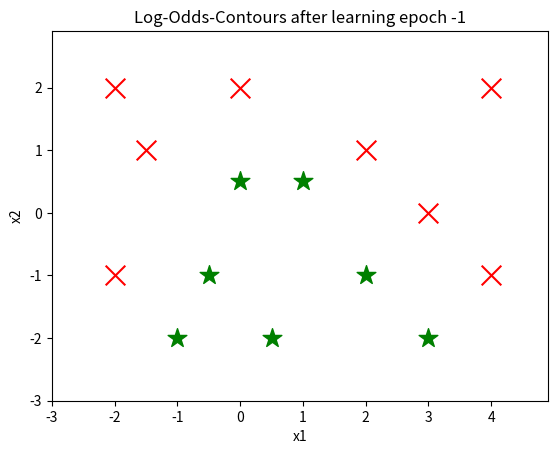
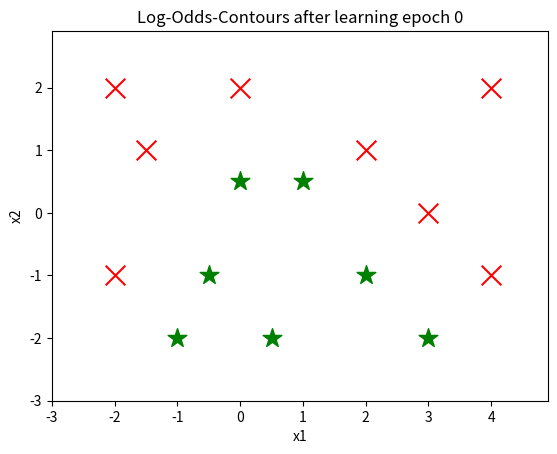
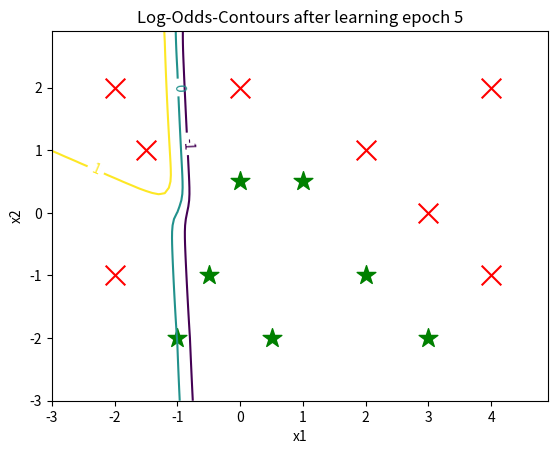
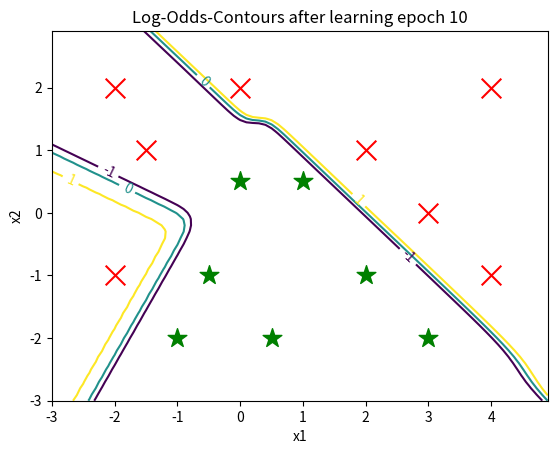
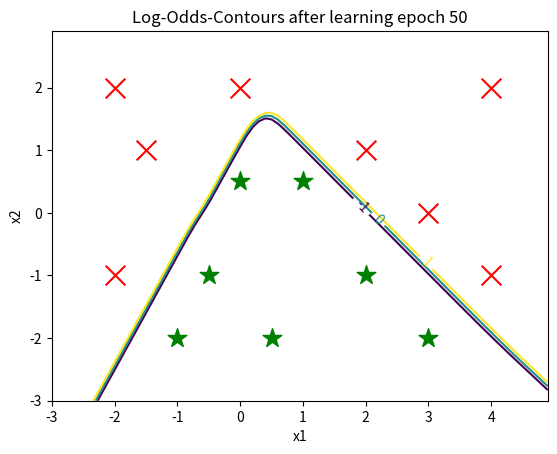
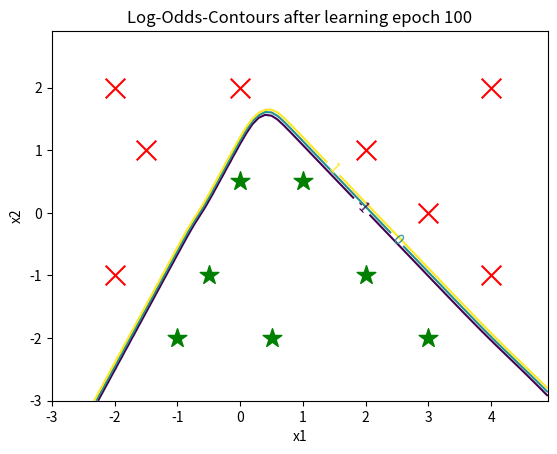
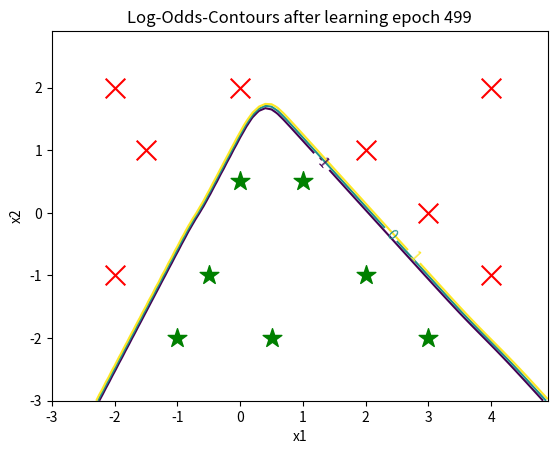

Python code for these plots, in order:
#!/usr/bin/env python
# Programmgeruest zu IAS, Versuch3, Aufgabe 2
import numpy as np
import matplotlib.pyplot as plt

# -------------------------------------------------------------------------------------------------- 
# Simple Multi-Layer-Perceptron with 3 Layers for Classification with K classes
# -------------------------------------------------------------------------------------------------- 

def softmax(a):  
    """
    Compute Softmax function for potential vector a
    :param a: Vector of dendritic potentials of the softmax neuron population  
    :returns softmax(a) which is a vector of same size as a  
    """
    e_a = np.exp(a - np.max(a))  # subtract maximum potential such that maximal exponent is 1 (for numerical stability)
    return e_a / e_a.sum()       # return softmax function value

def forwardPropagateActivity(x,W1,W2,flagBiasUnit=1): 
    """
    Propagate neuronale activity through the network in forward direction from input layer to output layer   
    :param x: Input vector (may be extended with a bias unit) 
    :param W1: Weight matrix for synaptic layer 1 (connecting the input layer to the hidden layer)
    :param W2: Weight matrix for synaptic layer 2 (connecting the hidden layer to the output layer)
    :param flagBiasUnit: If >0 then add a bias unit to the hidden layer
    :returns z_1: Firing rates of the neurons in the hidden layer (=layer 1)
    :returns z_2: Firing rates of the neurons in the output layer (=layer 2); it is z2=y:=output activity 
    """    
    a_1 = np.dot(W1, x)                         # REPLACE DUMMY CODE: compute dendritic potentials of hidden layer a_1
    z_1 = np.tanh(a_1)                          # REPLACE DUMMY CODE: compute activity z_1 of hidden layer 1 
    if flagBiasUnit>0: z_1=np.append(z_1,[1.0]) # add bias unit (with constant activity 1) to hidden layer ?
    a_2 = np.dot(W2, z_1)                       # REPLACE DUMMY CODE: compute dendritic potentials of output layer a_2 
    z_2 = softmax(a_2)                          # REPLACE DUMMY CODE: compute softmax activations for output layer 
    return z_1, z_2;                            # return activities in layers 1 and 2; z_2 corresponds to outputs y

def backPropagateErrors(z_1,z_2,t,W1,W2,flagBiasUnit=1): # backpropagate error signals delta_L
    """
    Backpropagate error signals through the network in backward direction from output layer back to input layer
    :param z_1: Firing rate activity in (hidden) layer 1 (as obtained from forwardPropagateActivity(.) )
    :param z_2: Firing rate activity in (output) layer 2 (as obtained from forwardPropagateActivity(.) )
    :param t: true target vector (=output label) for input vector x as obtained from training data
    :param W1: Weight matrix for synaptic layer 1 (connecting the input layer to the hidden layer)
    :param W2: Weight matrix for synaptic layer 2 (connecting the hidden layer to the output layer)
    :param flagBiasUnit: If >0 then add a bias unit to the hidden layer (i.e., remove bias unit from hidden layer z_1)
    :returns delta_1: Error signals for (hidden) layer 1
    :returns delta_2: Error signals for (output) layer 2
    """
    y=z_2                                     # layer 2 is output layer
    delta_2 = y - t                           # REPLACE DUMMY CODE: Initializing error signals in output layer 2  
    alpha_1=np.dot(W2.T, delta_2)             # REPLACE DUMMY CODE: compute error potentials in hidden layer 1 by backpropagating errors delta_2
    h_prime=(1.0 - np.multiply(z_1, z_1))     # REPLACE DUMMY CODE: factor (1-z_1.*z_1) is h'(a) for tanh sigmoid function 
    delta_1=np.multiply(h_prime, alpha_1)     # REPLACE DUMMY CODE: compute error signals in hidden layer 1
    if flagBiasUnit>0: delta_1 = delta_1[:-1] # remove last error signal corresponding to the bias unit ?  
    return delta_1, delta_2                   # return error signals for each layer

def doLearningStep(W1,W2,xn,tn,eta,lmbda_by_N=0,flagBiasUnit=1): # do one backpropagation learning step...
    """
    Do one backpropagation learning step for one input vector xn with corresponding traget vector tn 
    :param W1: Weight matrix for synaptic layer 1 (connecting the input layer to the hidden layer)
    :param W2: Weight matrix for synaptic layer 2 (connecting the hidden layer to the output layer)
    :param xn: Input vector (may be extended with a bias unit) 
    :param tn: true target vector (=output label) for input vector xn as obtained from training data
    :param eta: learning rate (determines how far to go into neg-gradient direction)
    :param lmbda_by_N: regularization coefficient lambda divided by N (=lambda/N)
    :param flagBiasUnit: If >0 then add a bias unit to the hidden layer 
    :returns W1,W2: updated weight matrices 
    """
    z_1    ,z_2    =forwardPropagateActivity(xn,W1,W2,flagBiasUnit);    # forward propagation of activity according to input vector xn
    delta_1,delta_2=backPropagateErrors(z_1,z_2,tn,W1,W2,flagBiasUnit); # get error signals by backpropagation
    nablaED_1 = np.outer(delta_1, xn)                                   # REPLACE DUMMY CODE: gradient of data error function for first layer
    nablaED_2 = np.outer(delta_2, np.outer(z_1, [flagBiasUnit]))                                  # REPLACE DUMMY CODE: gradient of data error function for second layer
    W1=W1 * (1.0 - lmbda_by_N * eta) - eta * nablaED_1                  # REPLACE DUMMY CODE: update weights for first layer with "weight decay" regularization
    W2=W2 * (1.0 - lmbda_by_N * eta) - eta * nablaED_2                  # REPLACE DUMMY CODE: update weights for second layer with "weight decay" regularization
    return W1,W2                                 # return new weights

def getError(W1,W2,X,T,lmbda=0,flagBiasUnit=1): # compute total crossentropy error function over whole data set (X,T) for MLP with weight layers W1,W2
    """
    Compute total crossentropy error function over whole data set (X,T) for MLP with weight layers W1,W2
    :param W1: Weight matrix for synaptic layer 1 (connecting the input layer to the hidden layer)
    :param W2: Weight matrix for synaptic layer 2 (connecting the hidden layer to the output layer)
    :param X: Data matrix (in each row of the matrix is one data vector)
    :param T: Target matrix (in each row of the matrix is one target vector, typically with "one-hot" coding)
    :param lmbda: regularization coefficient
    :param flagBiasUnit: If >0 then add a bias unit to the hidden layer 
    :returns E: Crossentropy error value W1,W2: updated weight matrices 
    """
    N,D = X.shape                               # get size of data set
    E=0;                                        # initialize error with 0
    for n in range(N):                          # test all data vectors
        y=forwardPropagateActivity(X[n,:],W1,W2,flagBiasUnit)[1]; # get output values y for input X[n]
        t=T[n,:];                               # get actual target vector (should be "one hot" coded)
        e=[-t[i]*np.log(y[i]) for i in range(len(t)) if t[i]>0 and y[i]>0]   # error contributions of each componente of y and t
        E=E+np.sum(e)                           # add sum of component errors to total error 
    if lmbda>0:                                 # regularization?
        EW1=np.sum(np.sum(np.multiply(W1,W1)))  # sum of squared weights for layer 1
        EW2=np.sum(np.sum(np.multiply(W2,W2)))  # sum of squared weights for layer 2
        E=E+0.5*lmbda*(EW1+EW2)                 # add weight error
    return E;                                   # return final error

def plotDecisionSurface(W1,W2,gridX,gridY,dataX1,dataX2,contlevels,epoch,flagBiasUnit=1): # plot decision surface (only for K=2 and D=2)
    """
    Compute decision surface for K=2 classes and D=2 dimensional data
    :param W1: Weight matrix for synaptic layer 1 (connecting the input layer to the hidden layer)
    :param W2: Weight matrix for synaptic layer 2 (connecting the hidden layer to the output layer)
    :param gridX,gridY: defines x-y grid for contour plot (where the log-odds-ratio will be valuated)
    :param dataX1,dataX2: data matrices for class1 and class2 
    :param contlevels: contour levels of the log odds ratio that will be plotted
    :param epoch: learning epoch (just for printing on the title line of the plots)
    :param flagBiasUnit: If >0 then add a bias unit to the hidden layer 
    """
    m,n=gridX.shape
    gridZ=np.zeros((m,n))
    for i in range(m):
        for j in range(n):
            yn=forwardPropagateActivity([1,gridX[i,j],gridY[i,j]],W1,W2,flagBiasUnit)[1]   # activity for input xn
            gridZ[i,j]=np.log(yn[0]/yn[1])                                                 # plot contours of log-odds-ratio 
    fig = plt.figure()
    ax = fig.add_subplot(111)
    ax.scatter(np.array(dataX1)[:,0],np.array(dataX1)[:,1], c='r', marker='x', s=200)
    ax.scatter(np.array(dataX2)[:,0],np.array(dataX2)[:,1], c='g', marker='*', s=200)
    CS=ax.contour(gridX, gridY, gridZ,levels=contlevels)
    ax.clabel(CS,CS.levels,inline=True)
    ax.set_xlabel('x1')
    ax.set_ylabel('x2')
    ax.set_title('Log-Odds-Contours after learning epoch '+str(epoch))
    return fig,ax
    #plt.savefig('testfig.png');


# *******************************************************
# Main program 
# *******************************************************
if __name__ == '__main__':

    # (i) Create training data
    X1 = np.array([[-2,-1], [-2,2], [-1.5,1], [0,2], [2,1], [3,0], [4,-1], [4,2]])  # class 1 data
    N1,D1 = X1.shape
    T1 = np.array(N1*[[1.,0]])     # corresponding class labels with one-hot coding: [1,0]=class 1;
    X2 = np.array([[-1,-2],[-0.5,-1],[0,0.5],[0.5,-2],[1,0.5],[2,-1],[3,-2]])       # class 2 data
    N2,D2 = X2.shape
    T2 = np.array(N2*[[0,1.]])     # corresponding class labels with one-hot coding: [0,1]=class 2 
    X = np.concatenate((X1,X2))    # entire data set
    T = np.concatenate((T1,T2))    # entire label set
    N,D = X.shape
    X=np.concatenate((np.ones((N,1)),X),1)  # X is extended by a column vector with ones (for bias weights w_j0)
    N,D = X.shape                      # update size parameters
    N,K = T.shape                      # update size parameters
    print("X=",X)
    print("T=",T)

    # (ii) Train MLP
    M=3                                # number of hidden units
    flagBiasUnit=1                     # add an extra bias unit to hidden units?
    M_total=M                          # total number of hidden units...
    if flagBiasUnit>0: M_total=M+1     # ... including the bias unit?
    eta=1                            # learning rate
    lmbda=0                            # regularization coefficient
    nEpochs=500                        # number of learning epochs
    contlevels=[-1,0,1]                # plot contour levels (of log-odds-ratio)
    epochs4plot=[-1,0,5,10,50,100,nEpochs-1] # learning epochs for which a plot will be made
    gridX,gridY = np.meshgrid(np.arange(-3,5,0.1),np.arange(-3,3,0.1))  # mesh grid for plot
    W1=1.0*(np.random.rand(M,D)-0.5)       # initialize weights of layer 1 randomly 
    W2=1.0*(np.random.rand(K,M_total)-0.5) # initialize weights of layer 2 randomly
    E=getError(W1,W2,X,T,lmbda)
    print("initial error E=",E)
    if -1 in epochs4plot: plotDecisionSurface(W1,W2,gridX,gridY,X1,X2,contlevels,-1,flagBiasUnit)
    for epoch in range(nEpochs):       # loop over learning epochs
        errc = 0                       # initialize classification errors with zero
        for n in range(N):             # loop over all training data        
            xn=X[n,:]                  # n-th data vector
            tn=T[n,:]                  # n-th target value
            yn=forwardPropagateActivity(xn,W1,W2)[1]  # test training vector xn
            yhat,that=2,2              # initialize class labels 
            if(tn[0]>=tn[1]): that=1   # actual class label
            if(yn[0]>=yn[1]): yhat=1   # predicted class by MLP 
            if(yhat!=that): errc=errc+1                                   # count classification error
            W1,W2=doLearningStep(W1,W2,xn,tn,eta,lmbda/N) # do one backprop learning update of weights
        E=getError(W1,W2,X,T)
        print("after epoch ", epoch, " error function E=",E, " and classification errors = ", errc)
        if epoch in epochs4plot: plotDecisionSurface(W1,W2,gridX,gridY,X1,X2,contlevels,epoch,flagBiasUnit)
plt.show()

